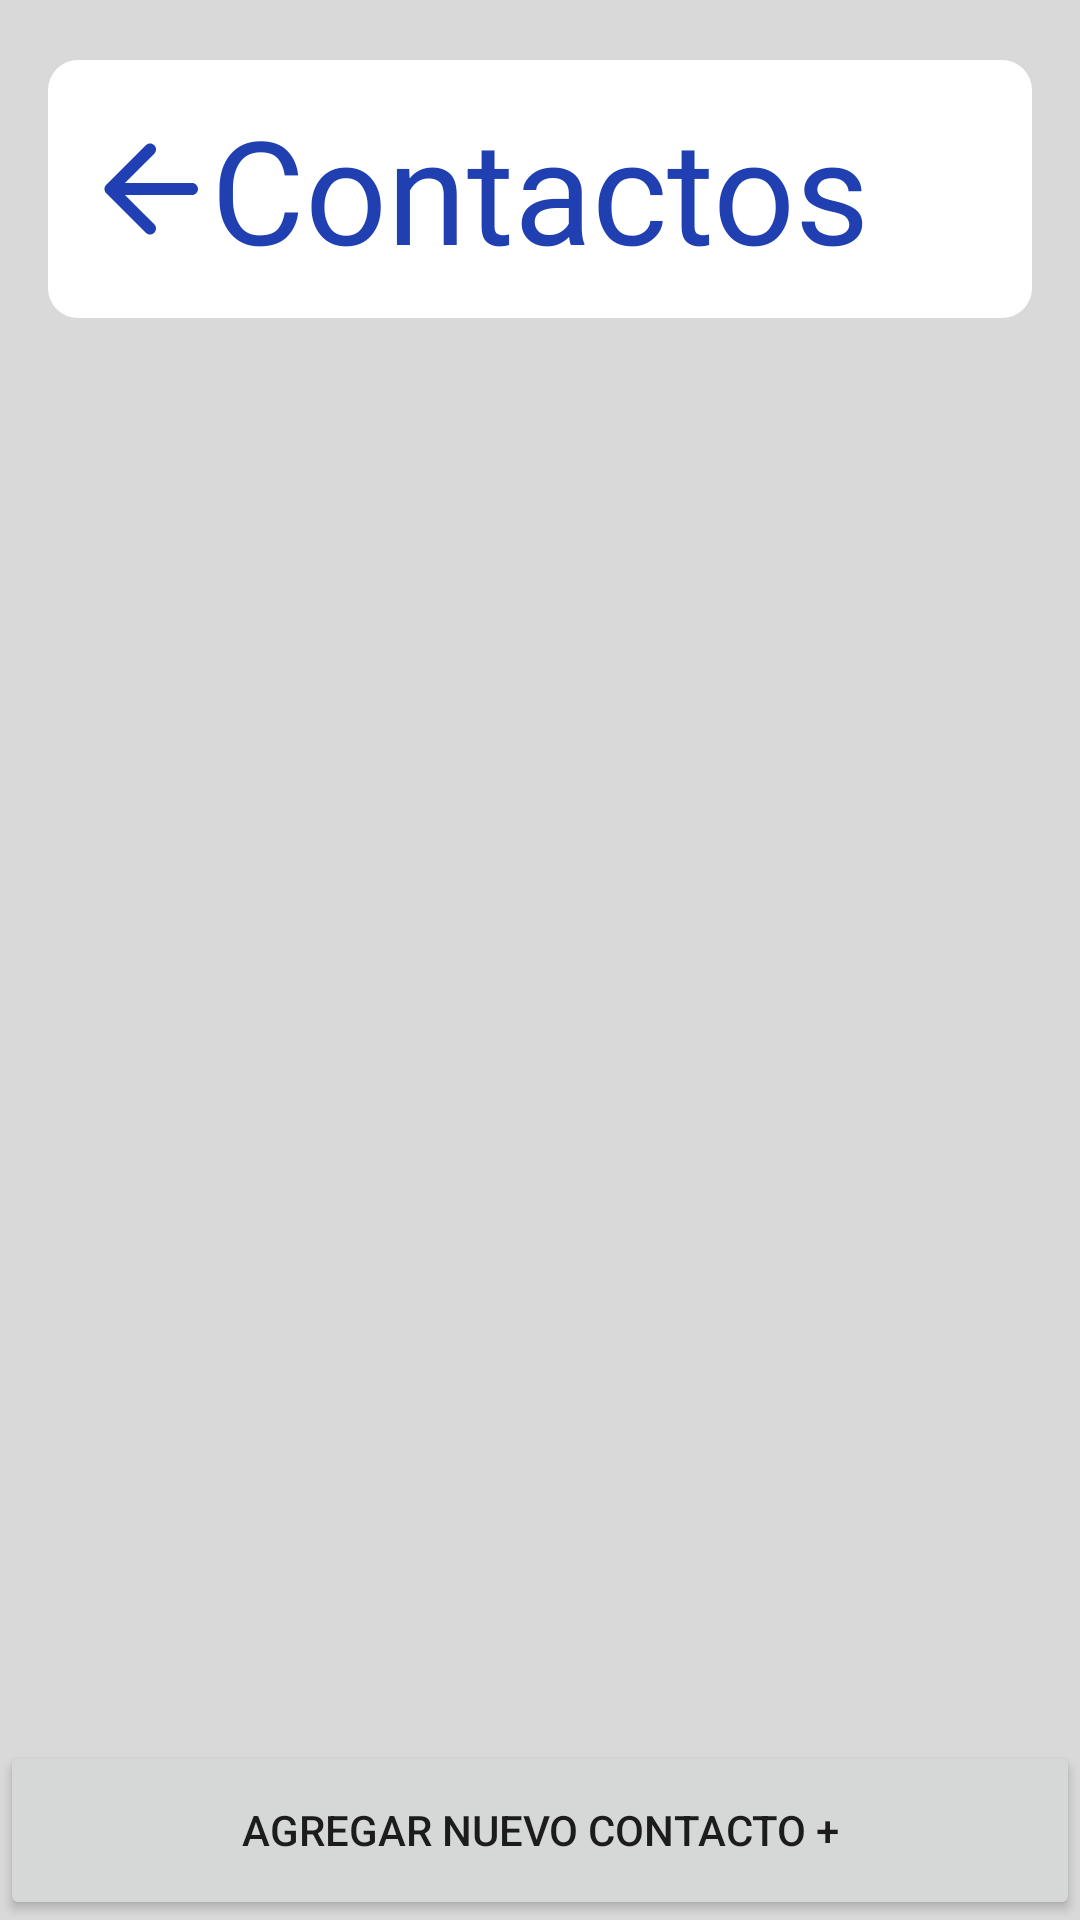

Android layout source for this screen:
<!-- AndroidManifest.xml: application theme Theme.SeniorChat2 -->
<!-- res/layout/activity_contactos.xml -->
<?xml version="1.0" encoding="utf-8"?>
<androidx.constraintlayout.widget.ConstraintLayout
    xmlns:android="http://schemas.android.com/apk/res/android"
    xmlns:app="http://schemas.android.com/apk/res-auto"
    xmlns:tools="http://schemas.android.com/tools"
    android:id="@+id/main"
    android:layout_width="match_parent"
    android:layout_height="match_parent"
    android:background="@color/gris_fondo"
    tools:context=".contactos">

    <FrameLayout
        android:id="@+id/contenedor_titulo_contactos"
        android:layout_width="match_parent"
        android:layout_height="86dp"
        android:layout_marginStart="16dp"
        android:layout_marginTop="20dp"
        android:layout_marginEnd="16dp"
        android:background="@drawable/boton_redondo"
        android:padding="10dp"
        app:layout_constraintEnd_toEndOf="parent"
        app:layout_constraintStart_toStartOf="parent"
        app:layout_constraintTop_toTopOf="parent">

        <TextView
            android:id="@+id/titulo_contactos"
            android:layout_width="wrap_content"
            android:layout_height="wrap_content"
            android:layout_gravity="center"
            android:fontFamily="@font/bree_serif"
            android:text="Contactos"
            android:textColor="@color/blue_700"
            android:textSize="48sp" />

        <Button
            android:id="@+id/atras_contactos"
            android:layout_width="48dp"
            android:layout_height="48dp"
            android:layout_gravity="start|center_vertical"
            android:background="@drawable/flecha_volver"
            android:contentDescription="@string/btn_volver"
            android:padding="10dp"
            android:text="" />
    </FrameLayout>

    <FrameLayout
        android:id="@+id/contenido_fragment"
        android:layout_width="0dp"
        android:layout_height="0dp"
        android:layout_marginTop="15dp"
        app:layout_constraintBottom_toTopOf="@id/agregar_nuevo_contacto"
    app:layout_constraintEnd_toEndOf="parent"
    app:layout_constraintStart_toStartOf="parent"
    app:layout_constraintTop_toBottomOf="@+id/contenedor_titulo_contactos">

    <ListView
        android:id="@+id/listview_contactos"
        android:layout_width="match_parent"
        android:layout_height="match_parent" />
</FrameLayout>

    <Button
        android:id="@+id/agregar_nuevo_contacto"
        android:layout_width="match_parent"
        android:layout_height="wrap_content"
        android:layout_marginTop="16dp"
        android:height="60dp"
        android:text="Agregar Nuevo Contacto +"
        app:layout_constraintBottom_toBottomOf="parent"
        app:layout_constraintEnd_toEndOf="parent"
        app:layout_constraintStart_toStartOf="parent"
        app:layout_constraintTop_toBottomOf="@id/contenido_fragment" />

    </androidx.constraintlayout.widget.ConstraintLayout>
<!-- resources referenced by this layout -->
<resources>
  <color name="blue_700">#2040b2</color>
  <color name="gris_fondo">#d9d9d9</color>
  <!-- drawable boton_redondo (drawable) -->
  <?xml version="1.0" encoding="utf-8"?>
      <shape xmlns:android="http://schemas.android.com/apk/res/android"
          android:shape="rectangle">
  
          <corners android:radius="10dp"/>
  
      <solid android:color="@color/blanco"/>.
      </shape>
  <!-- drawable flecha_volver (drawable) -->
  <vector xmlns:android="http://schemas.android.com/apk/res/android" android:autoMirrored="true" android:height="24dp" android:tint="#203FB2" android:viewportHeight="24" android:viewportWidth="24" android:width="24dp">
        
      <path android:fillColor="@android:color/white" android:pathData="M19,11H7.83l4.88,-4.88c0.39,-0.39 0.39,-1.03 0,-1.42 -0.39,-0.39 -1.02,-0.39 -1.41,0l-6.59,6.59c-0.39,0.39 -0.39,1.02 0,1.41l6.59,6.59c0.39,0.39 1.02,0.39 1.41,0 0.39,-0.39 0.39,-1.02 0,-1.41L7.83,13H19c0.55,0 1,-0.45 1,-1s-0.45,-1 -1,-1z"/>
      
  </vector>
  <string name="btn_volver">Volver</string>
  <style name="Theme.SeniorChat2" parent="Theme.MaterialComponents.DayNight.NoActionBar">
          
          <item name="colorPrimary">@color/blue_500</item>
          <item name="colorPrimaryVariant">@color/blue_700</item>
          <item name="colorOnPrimary">@color/white</item>
          
          <item name="colorSecondary">@color/teal_200</item>
          <item name="colorSecondaryVariant">@color/teal_700</item>
          <item name="colorOnSecondary">@color/black</item>
          
          <item name="android:statusBarColor">?attr/colorPrimaryVariant</item>
          
      </style>
  <color name="blanco">#FFFFFFFF</color>
  <color name="blue_500">#3152c9</color>
  <color name="white">#FFFFFFFF</color>
  <color name="teal_200">#FF03DAC5</color>
  <color name="teal_700">#FF018786</color>
  <color name="black">#FF000000</color>
</resources>
